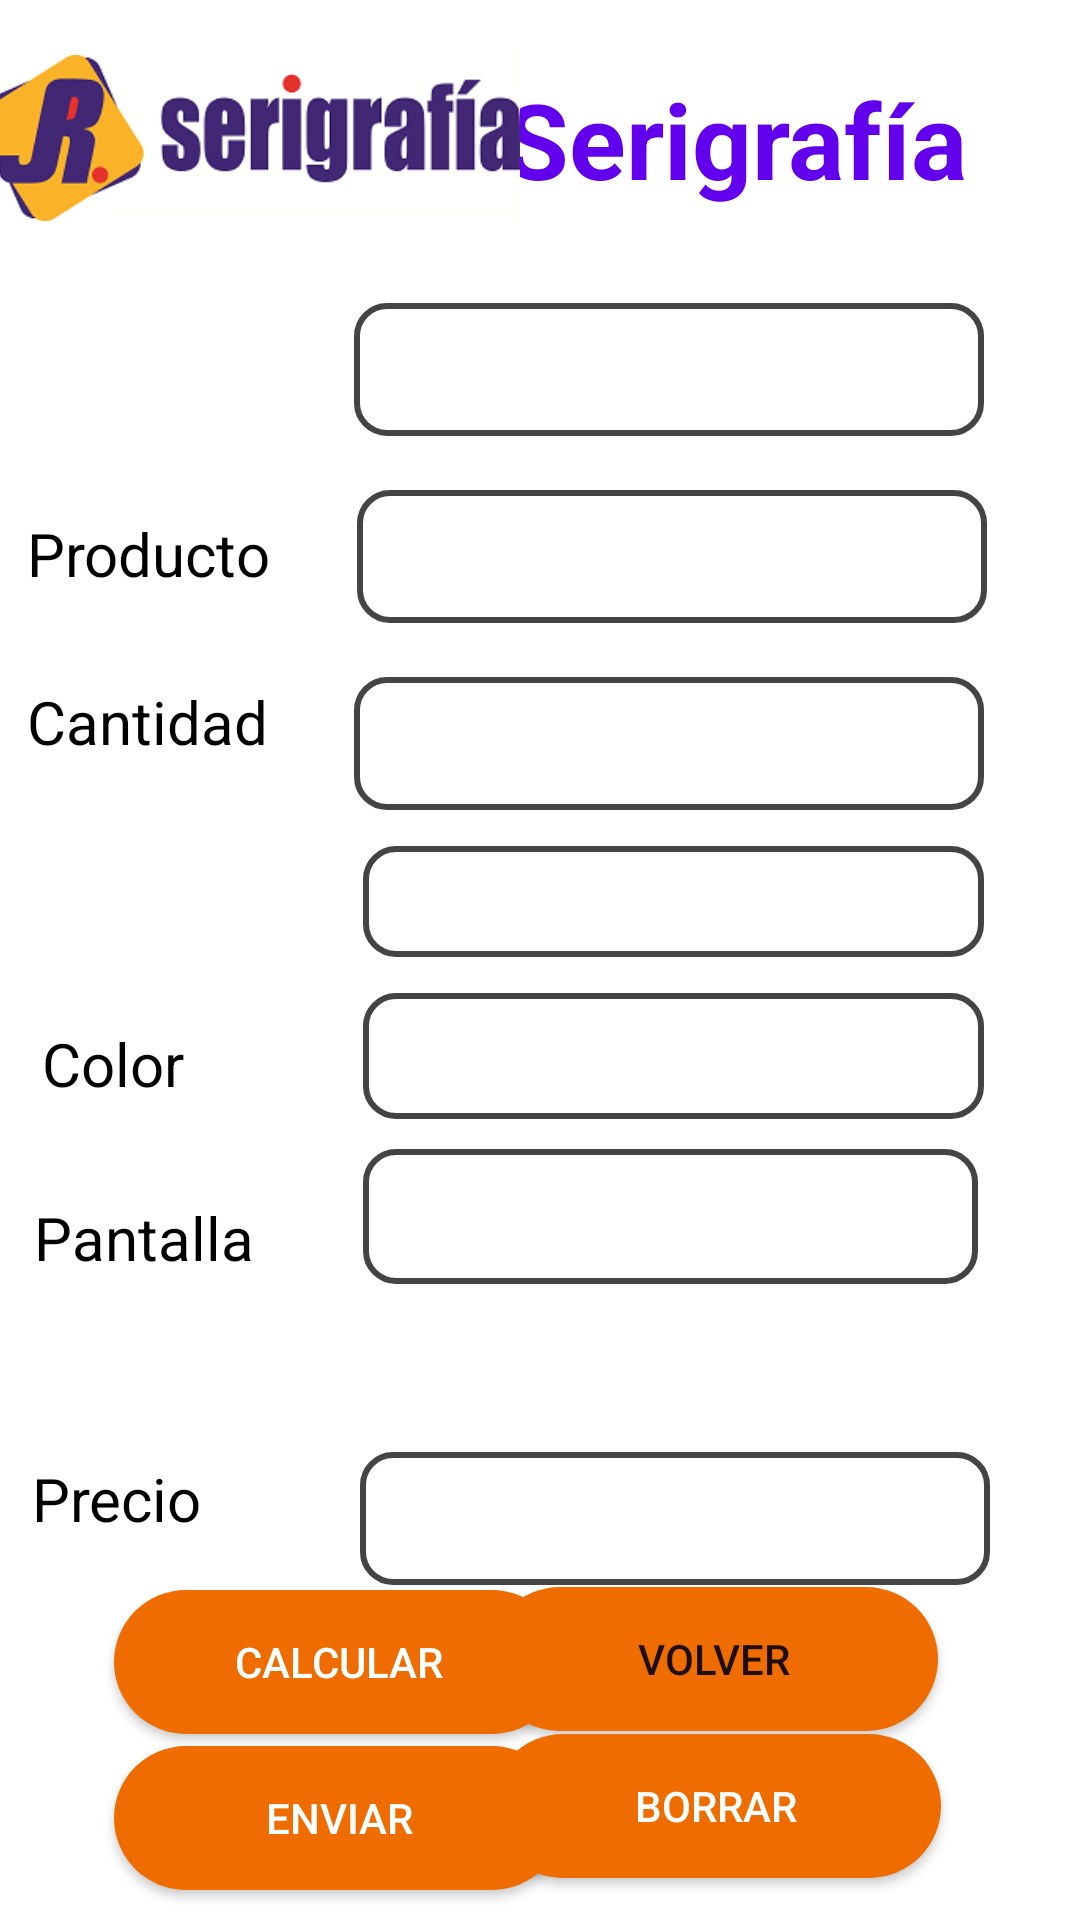

Here is an Android app screen rendered from its layout file. Give the layout XML and the strings, colors and styles it references.
<!-- AndroidManifest.xml: application theme Theme.JSerigrafía_movil -->
<!-- res/layout/activity_serigrafia.xml -->
<?xml version="1.0" encoding="utf-8"?>
<androidx.constraintlayout.widget.ConstraintLayout xmlns:android="http://schemas.android.com/apk/res/android"
    xmlns:app="http://schemas.android.com/apk/res-auto"
    xmlns:tools="http://schemas.android.com/tools"
    android:layout_width="match_parent"
    android:layout_height="match_parent"
    tools:context=".Serigrafia">

    <TextView
        android:id="@+id/serigrafia"
        android:layout_width="171dp"
        android:layout_height="48dp"
        android:layout_marginTop="23dp"
        android:layout_marginEnd="21dp"
        android:layout_marginRight="21dp"
        android:text="@string/serigrafia"
        android:textColor="@color/purple_500"
        android:textSize="35dp"
        android:textStyle="bold"
        app:layout_constraintEnd_toEndOf="parent"
        app:layout_constraintTop_toTopOf="parent" />

    <ImageView
        android:id="@+id/imageView2"
        android:layout_width="181dp"
        android:layout_height="60dp"
        android:layout_marginStart="28dp"
        android:layout_marginLeft="28dp"
        android:layout_marginTop="16dp"
        android:layout_marginEnd="31dp"
        android:layout_marginRight="31dp"
        app:layout_constraintEnd_toStartOf="@+id/serigrafia"
        app:layout_constraintStart_toStartOf="parent"
        app:layout_constraintTop_toTopOf="parent"
        app:srcCompat="@drawable/putologo2" />

    <Button
        android:id="@+id/Calcular"
        style="@style/Widget.AppCompat.Button.Colored"
        android:layout_width="150dp"
        android:layout_height="wrap_content"
        android:layout_marginStart="38dp"
        android:layout_marginLeft="38dp"
        android:layout_marginTop="700dp"
        android:layout_marginBottom="2dp"
        android:background="@drawable/botonredondeado"
        android:text="@string/Calcular"
        app:backgroundTint="#EF6C00"
        app:layout_constraintBottom_toTopOf="@+id/enviar"
        app:layout_constraintStart_toStartOf="parent"
        app:layout_constraintTop_toTopOf="parent" />

    <Button
        android:id="@+id/borrar"
        style="@style/Widget.AppCompat.Button.Colored"
        android:layout_width="150dp"
        android:layout_height="wrap_content"
        android:layout_marginStart="1dp"
        android:layout_marginLeft="1dp"
        android:layout_marginEnd="72dp"
        android:layout_marginRight="72dp"
        android:background="@drawable/botonredondeado"
        android:text="@string/borrar"
        app:backgroundTint="#EF6C00"
        app:layout_constraintBottom_toBottomOf="parent"
        app:layout_constraintEnd_toEndOf="parent"
        app:layout_constraintStart_toEndOf="@+id/enviar"
        app:layout_constraintTop_toBottomOf="@+id/Calcular"
        app:layout_constraintVertical_bias="0.01" />

    <Button
        android:id="@+id/volver"
        android:layout_width="150dp"
        android:layout_height="wrap_content"
        android:layout_marginEnd="73dp"
        android:layout_marginRight="73dp"
        android:layout_marginBottom="2dp"
        android:background="@drawable/botonredondeado"
        android:text="@string/volver"
        app:backgroundTint="#EF6C00"
        app:layout_constraintBottom_toTopOf="@+id/borrar"
        app:layout_constraintEnd_toEndOf="parent"
        app:layout_constraintStart_toEndOf="@+id/Calcular"
        app:layout_constraintTop_toTopOf="@+id/Calcular" />

    <TextView
        android:id="@+id/nombre"
        android:layout_width="wrap_content"
        android:layout_height="wrap_content"
        android:layout_marginStart="47dp"
        android:layout_marginLeft="47dp"
        android:layout_marginTop="39dp"
        android:layout_marginEnd="80dp"
        android:layout_marginRight="80dp"

        android:text="@string/nombre"
        android:textColor="@color/black"
        android:textSize="20dp"
        app:layout_constraintEnd_toStartOf="@+id/nombreedit"
        app:layout_constraintStart_toStartOf="parent"
        app:layout_constraintTop_toBottomOf="@+id/imageView2" />

    <TextView
        android:id="@+id/producto"
        android:layout_width="wrap_content"
        android:layout_height="wrap_content"
        android:layout_marginStart="47dp"
        android:layout_marginLeft="47dp"
        android:layout_marginTop="29dp"
        android:layout_marginEnd="67dp"

        android:layout_marginRight="67dp"
        android:text="@string/productos"
        android:textColor="@color/black"
        android:textSize="20dp"
        app:layout_constraintEnd_toStartOf="@+id/productoedit"
        app:layout_constraintStart_toStartOf="parent"
        app:layout_constraintTop_toBottomOf="@+id/nombre" />

    <TextView
        android:id="@+id/cantidad"
        android:layout_width="wrap_content"
        android:layout_height="wrap_content"
        android:layout_marginStart="47dp"
        android:layout_marginLeft="47dp"
        android:layout_marginTop="29dp"

        android:layout_marginEnd="67dp"

        android:layout_marginRight="67dp"
        android:text="@string/cantidad"
        android:textColor="@color/black"
        android:textSize="20dp"
        app:layout_constraintEnd_toStartOf="@+id/cantidadedit"
        app:layout_constraintStart_toStartOf="parent"
        app:layout_constraintTop_toBottomOf="@+id/producto" />

    <EditText
        android:id="@+id/nombreedit"
        android:layout_width="wrap_content"
        android:layout_height="wrap_content"
        android:layout_marginTop="25dp"
        android:layout_marginEnd="32dp"
        android:layout_marginRight="32dp"
        android:background="@drawable/stilo"
        android:ems="10"
        android:inputType="textWebEmailAddress|textPersonName"
        app:layout_constraintEnd_toEndOf="parent"
        app:layout_constraintTop_toBottomOf="@+id/imageView2" />

    <EditText
        android:id="@+id/productoedit"
        android:layout_width="wrap_content"
        android:layout_height="wrap_content"
        android:layout_marginTop="18dp"
        android:layout_marginEnd="31dp"
        android:layout_marginRight="31dp"
        android:background="@drawable/stilo"
        android:ems="10"

        android:inputType="text"
        app:layout_constraintEnd_toEndOf="parent"
        app:layout_constraintTop_toBottomOf="@+id/nombreedit" />

    <EditText
        android:id="@+id/cantidadedit"
        android:layout_width="wrap_content"
        android:layout_height="wrap_content"
        android:layout_marginTop="18dp"
        android:layout_marginEnd="32dp"
        android:layout_marginRight="32dp"
        android:background="@drawable/stilo"
        android:ems="10"

        android:inputType="textPersonName"
        app:layout_constraintEnd_toEndOf="parent"
        app:layout_constraintTop_toBottomOf="@+id/productoedit" />

    <TextView
        android:id="@+id/seccion"
        android:layout_width="wrap_content"
        android:layout_height="wrap_content"
        android:layout_marginStart="47dp"
        android:layout_marginLeft="47dp"
        android:layout_marginTop="29dp"
        android:layout_marginEnd="76dp"
        android:layout_marginRight="76dp"
        android:text="@string/seccion"
        android:textColor="@color/black"
        android:textSize="20dp"
        app:layout_constraintEnd_toStartOf="@+id/seccionspin"
        app:layout_constraintStart_toStartOf="parent"
        app:layout_constraintTop_toBottomOf="@+id/cantidad" />

    <Spinner
        android:id="@+id/seccionspin"
        android:layout_width="207dp"
        android:layout_height="37dp"
        android:layout_marginTop="12dp"
        android:layout_marginEnd="32dp"
        android:layout_marginRight="32dp"
        android:background="@drawable/stilo"

        app:layout_constraintEnd_toEndOf="parent"
        app:layout_constraintTop_toBottomOf="@+id/cantidadedit" />

    <TextView
        android:id="@+id/color"
        android:layout_width="wrap_content"
        android:layout_height="wrap_content"
        android:layout_marginStart="37dp"
        android:layout_marginLeft="37dp"

        android:layout_marginTop="31dp"
        android:layout_marginEnd="83dp"
        android:layout_marginRight="83dp"
        android:text="@string/color"
        android:textColor="@color/black"
        android:textSize="20dp"
        app:layout_constraintEnd_toStartOf="@+id/spinnercolor"
        app:layout_constraintStart_toStartOf="parent"
        app:layout_constraintTop_toBottomOf="@+id/seccion" />

    <TextView
        android:id="@+id/pantalla"
        android:layout_width="wrap_content"
        android:layout_height="wrap_content"
        android:layout_marginStart="36dp"

        android:layout_marginLeft="36dp"
        android:layout_marginTop="31dp"
        android:layout_marginEnd="61dp"
        android:layout_marginRight="61dp"
        android:text="@string/pantalla"
        android:textColor="@color/black"
        android:textSize="20dp"
        app:layout_constraintEnd_toStartOf="@+id/spinnerpantalla"
        app:layout_constraintStart_toStartOf="parent"
        app:layout_constraintTop_toBottomOf="@+id/color" />

    <TextView
        android:id="@+id/Precio"
        android:layout_width="wrap_content"
        android:layout_height="wrap_content"
        android:layout_marginStart="36dp"
        android:layout_marginLeft="36dp"
        android:layout_marginTop="60dp"
        android:layout_marginEnd="78dp"
        android:layout_marginRight="78dp"
        android:text="@string/precio"
        android:textColor="@color/black"
        android:textSize="20dp"
        app:layout_constraintEnd_toStartOf="@+id/precioedit"
        app:layout_constraintStart_toStartOf="parent"
        app:layout_constraintTop_toBottomOf="@+id/pantalla" />

    <EditText
        android:id="@+id/precioedit"
        android:layout_width="wrap_content"
        android:layout_height="wrap_content"
        android:layout_marginTop="56dp"
        android:layout_marginEnd="30dp"
        android:layout_marginRight="30dp"
        android:background="@drawable/stilo"

        android:ems="10"
        android:inputType="numberDecimal"
        app:layout_constraintEnd_toEndOf="parent"
        app:layout_constraintTop_toBottomOf="@+id/spinnerpantalla" />

    <Button
        android:id="@+id/enviar"
        style="@style/Widget.AppCompat.Button.Colored"
        android:layout_width="150dp"
        android:layout_height="wrap_content"
        android:layout_marginStart="38dp"
        android:layout_marginLeft="38dp"
        android:layout_marginTop="2dp"
        android:layout_marginBottom="180dp"
        android:background="@drawable/botonredondeado"
        android:text="@string/enviar"
        app:layout_constraintBottom_toBottomOf="parent"
        app:layout_constraintStart_toStartOf="parent"
        app:layout_constraintTop_toBottomOf="@+id/Calcular" />

    <Spinner
        android:id="@+id/spinnercolor"
        android:layout_width="207dp"
        android:layout_height="42dp"
        android:layout_marginTop="12dp"

        android:layout_marginEnd="32dp"
        android:layout_marginRight="32dp"
        android:background="@drawable/stilo"
        app:layout_constraintEnd_toEndOf="parent"
        app:layout_constraintTop_toBottomOf="@+id/seccionspin" />

    <Spinner
        android:id="@+id/spinnerpantalla"
        android:layout_width="205dp"
        android:layout_height="45dp"
        android:layout_marginTop="10dp"

        android:layout_marginEnd="34dp"
        android:layout_marginRight="34dp"
        android:layout_marginBottom="59dp"
        android:background="@drawable/stilo"
        app:layout_constraintBottom_toTopOf="@+id/precioedit"
        app:layout_constraintEnd_toEndOf="parent"
        app:layout_constraintTop_toBottomOf="@+id/spinnercolor" />

</androidx.constraintlayout.widget.ConstraintLayout>
<!-- resources referenced by this layout -->
<resources>
  <color name="black">#FF000000</color>
  <color name="purple_500">#FF6200EE</color>
  <!-- drawable botonredondeado (drawable-v24) -->
  <?xml version="1.0" encoding="utf-8"?>
  <shape  xmlns:android="http://schemas.android.com/apk/res/android">
      <solid android:color="#EF6C00"></solid>
      <corners android:radius="200dp"></corners>
  
  </shape>
  <!-- drawable putologo2: png bitmap (drawable-v24, 402054 bytes) -->
  <!-- drawable stilo (drawable-v24) -->
  <?xml version="1.0" encoding="utf-8"?>
  <shape xmlns:android="http://schemas.android.com/apk/res/android">
      <stroke android:width="2sp"
          android:color="#444444"/>
      <padding android:bottom="10sp"
          android:left="10sp"
          android:right="10sp"
          android:top="10sp"/>
      <corners android:radius="10dp"/>
  </shape>
  <string name="Calcular">Calcular</string>
  <string name="borrar">Borrar</string>
  <string name="cantidad">Cantidad</string>
  <string name="color">Color</string>
  <string name="enviar">Enviar</string>
  <string name="nombre">Cliente</string>
  <string name="pantalla">Pantalla</string>
  <string name="precio">Precio</string>
  <string name="productos">Producto</string>
  <string name="seccion">Seccion</string>
  <string name="serigrafia">Serigrafía</string>
  <string name="volver">Volver</string>
  <style name="Theme.JSerigrafía_movil" parent="Theme.MaterialComponents.DayNight.DarkActionBar">
          
          <item name="colorPrimary">#F16E02</item>
          <item name="colorPrimaryVariant">@color/purple_700</item>
          <item name="colorOnPrimary">@color/white</item>
          
          <item name="colorSecondary">@color/teal_200</item>
          <item name="colorSecondaryVariant">@color/teal_700</item>
          <item name="colorOnSecondary">@color/black</item>
          
          <item name="android:statusBarColor" tools:targetApi="l">?attr/colorPrimaryVariant</item>
          
      </style>
  <color name="purple_700">#FF3700B3</color>
  <color name="white">#FFFFFFFF</color>
  <color name="teal_200">#FF03DAC5</color>
  <color name="teal_700">#FF018786</color>
</resources>
